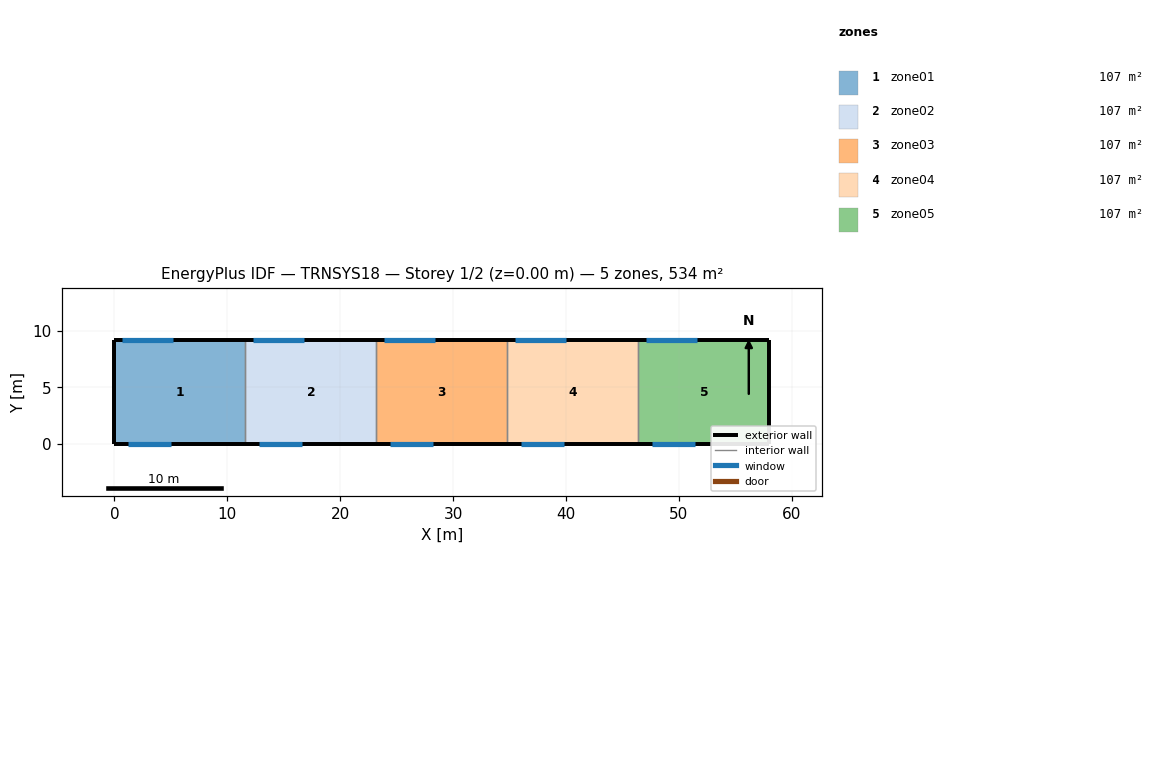
=== STOREY PLAN SPEC (per zone: floor XY polygon, exterior-wall plan segments, windows/doors) ===
zone 1: zone01  (106.7 m²)
  floor: (11.60, 9.20) (11.60, 0.00) (0.00, 0.00) (0.00, 9.20)
  exterior wall: (0.00, 9.20) – (0.00, 0.00)  [9.2 m]
  exterior wall: (11.60, 9.20) – (0.00, 9.20)  [11.6 m]
    window: (5.20, 9.20) – (0.70, 9.20)  [16.2 m²]
  exterior wall: (0.00, 0.00) – (11.60, 0.00)  [11.6 m]
    window: (1.20, 0.00) – (5.00, 0.00)  [12.2 m²]
  interior walls: 1
zone 2: zone02  (106.7 m²)
  floor: (23.20, 9.20) (23.20, 0.00) (11.60, 0.00) (11.60, 9.20)
  exterior wall: (23.20, 9.20) – (11.60, 9.20)  [11.6 m]
    window: (16.80, 9.20) – (12.30, 9.20)  [16.2 m²]
  exterior wall: (11.60, 0.00) – (23.20, 0.00)  [11.6 m]
    window: (12.80, 0.00) – (16.60, 0.00)  [12.2 m²]
  interior walls: 2
zone 3: zone03  (106.7 m²)
  floor: (34.80, 9.20) (34.80, 0.00) (23.20, 0.00) (23.20, 9.20)
  exterior wall: (34.80, 9.20) – (23.20, 9.20)  [11.6 m]
    window: (28.40, 9.20) – (23.90, 9.20)  [16.2 m²]
  exterior wall: (23.20, 0.00) – (34.80, 0.00)  [11.6 m]
    window: (24.40, 0.00) – (28.20, 0.00)  [12.2 m²]
  interior walls: 2
zone 4: zone04  (106.7 m²)
  floor: (46.40, 9.20) (46.40, 0.00) (34.80, 0.00) (34.80, 9.20)
  exterior wall: (46.40, 9.20) – (34.80, 9.20)  [11.6 m]
    window: (40.00, 9.20) – (35.50, 9.20)  [16.2 m²]
  exterior wall: (34.80, 0.00) – (46.40, 0.00)  [11.6 m]
    window: (36.00, 0.00) – (39.80, 0.00)  [12.2 m²]
  interior walls: 2
zone 5: zone05  (106.7 m²)
  floor: (58.00, 9.20) (58.00, 0.00) (46.40, 0.00) (46.40, 9.20)
  exterior wall: (58.00, 0.00) – (58.00, 9.20)  [9.2 m]
  exterior wall: (58.00, 9.20) – (46.40, 9.20)  [11.6 m]
    window: (51.60, 9.20) – (47.10, 9.20)  [16.2 m²]
  exterior wall: (46.40, 0.00) – (58.00, 0.00)  [11.6 m]
    window: (47.60, 0.00) – (51.40, 0.00)  [12.2 m²]
  interior walls: 1

=== DERIVED (storey summary) ===
Building: TRNSYS18
Storey: 1 of 2  (floor level z = 0.00 m)
Storey gross floor area: 533.6 m²
Zones on this storey: 5
  - zone01: floor 106.7 m²; exterior wall 32.4 m (197.6 m²); 2 window(s) 28.4 m²; WWR 14.3%
  - zone02: floor 106.7 m²; exterior wall 23.2 m (141.5 m²); 2 window(s) 28.4 m²; WWR 20.0%
  - zone03: floor 106.7 m²; exterior wall 23.2 m (141.5 m²); 2 window(s) 28.4 m²; WWR 20.0%
  - zone04: floor 106.7 m²; exterior wall 23.2 m (141.5 m²); 2 window(s) 28.4 m²; WWR 20.0%
  - zone05: floor 106.7 m²; exterior wall 32.4 m (197.6 m²); 2 window(s) 28.4 m²; WWR 14.3%
Zone adjacency: (none detected)